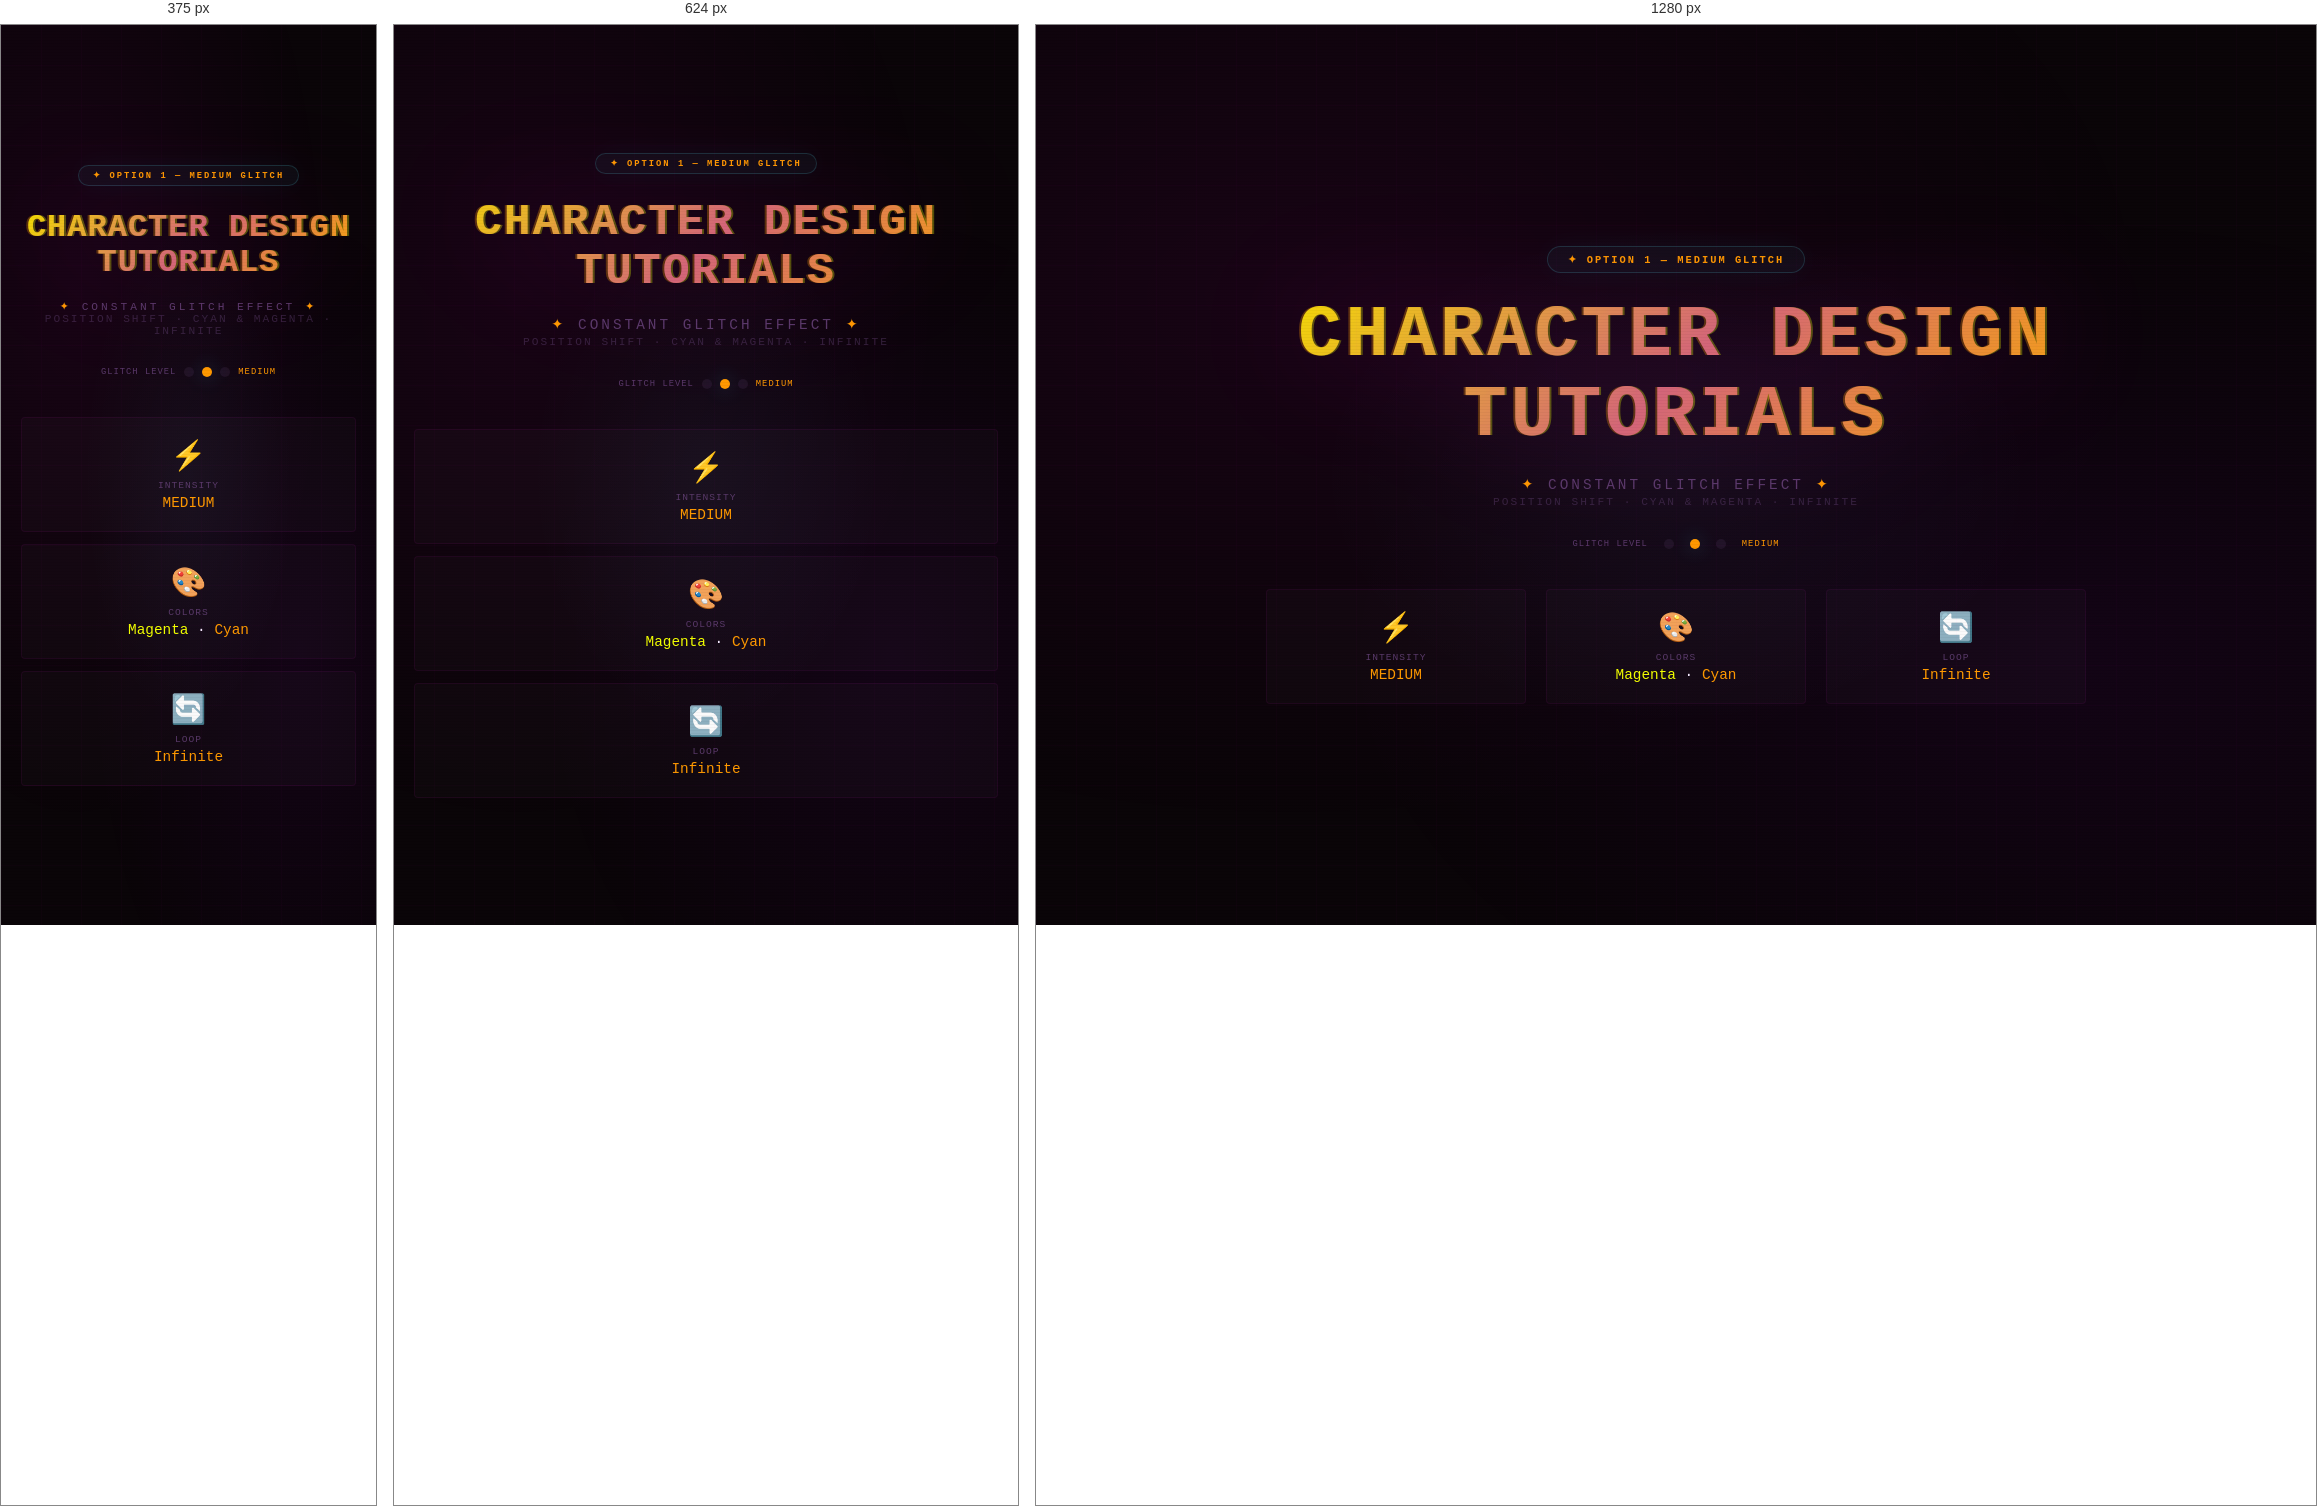
Rendered at 375 px, 624 px and 1280 px, left to right.

<!-- file: header-demo.html -->
<!doctype html>
<html lang="en" data-theme="dark">
  <head>
    <meta charset="UTF-8" />
    <meta name="viewport" content="width=device-width, initial-scale=1.0" />
    <title>Glitch Header Demo — Option 1</title>

    <!-- Fonts -->
    <link
      href="https://fonts.googleapis.com/css2?family=Orbitron:wght@400;500;600;700;800;900&display=swap"
      rel="stylesheet"
    />
    <link
      href="https://fonts.googleapis.com/css2?family=Rajdhani:wght@300;400;500;600;700&display=swap"
      rel="stylesheet"
    />
    <link
      href="https://fonts.googleapis.com/css2?family=Share+Tech+Mono&display=swap"
      rel="stylesheet"
    />

    <style>
      /* ============================================================
           THEME VARIABLES
           ============================================================ */
      :root {
        --bg-body: #0a0508;
        --neon-magenta: #f2ff00;
        --neon-deep-purple: #ad03fc;
        --neon-cyan: #ff9900;
        --neon-gold: #ffc72e;
        --neon-green: #4ff3a6;
        --neon-pink: #ff66f2;
        --text-primary: #f5eaff;
        --text-secondary: #b8a0d0;
        --text-muted: #5a3a6a;
        --font-display: "Orbitron", "Rajdhani", monospace;
        --font-condensed: "Rajdhani", "Orbitron", sans-serif;
        --font-mono: "Share Tech Mono", monospace;
        --gradient-cyber: linear-gradient(135deg, #f2ff00, #ad03fc, #ff9900);
        --glow-magenta:
          0 0 40px rgba(255, 0, 234, 0.3), 0 0 80px rgba(255, 0, 234, 0.1);
      }

      /* ============================================================
           BASE
           ============================================================ */
      *,
      *::before,
      *::after {
        margin: 0;
        padding: 0;
        box-sizing: border-box;
      }

      body {
        font-family: var(--font-condensed);
        background: var(--bg-body);
        color: var(--text-primary);
        min-height: 100vh;
        display: flex;
        align-items: center;
        justify-content: center;
        overflow: hidden;
        position: relative;
      }

      /* Background effects */
      body::before {
        content: "";
        position: fixed;
        inset: 0;
        background:
          radial-gradient(
            ellipse at 20% 30%,
            rgba(255, 0, 234, 0.06),
            transparent 60%
          ),
          radial-gradient(
            ellipse at 80% 70%,
            rgba(173, 3, 252, 0.06),
            transparent 50%
          ),
          radial-gradient(
            ellipse at 50% 50%,
            rgba(88, 235, 254, 0.04),
            transparent 40%
          );
        pointer-events: none;
        z-index: 0;
      }

      /* Scanlines */
      body::after {
        content: "";
        position: fixed;
        inset: 0;
        background: repeating-linear-gradient(
          0deg,
          transparent 0px,
          transparent 2px,
          rgba(0, 0, 0, 0.03) 2px,
          rgba(0, 0, 0, 0.03) 3px
        );
        pointer-events: none;
        z-index: 9996;
        animation: scanMove 0.8s linear infinite;
      }

      @keyframes scanMove {
        0% {
          transform: translateY(0);
        }
        100% {
          transform: translateY(3px);
        }
      }

      /* Grid lines */
      .grid-overlay {
        position: fixed;
        inset: 0;
        pointer-events: none;
        z-index: 9995;
        background-image:
          linear-gradient(rgba(255, 0, 234, 0.02) 1px, transparent 1px),
          linear-gradient(90deg, rgba(255, 0, 234, 0.02) 1px, transparent 1px);
        background-size: 40px 40px;
      }

      /* ============================================================
           DEMO CONTAINER
           ============================================================ */
      .demo-container {
        position: relative;
        z-index: 1;
        text-align: center;
        padding: 40px;
        max-width: 900px;
      }

      /* ============================================================
           GLITCH HEADER — OPTION 1 (MEDIUM)
           ============================================================ */

      .glitch-header {
        position: relative;
        display: inline-block;
        font-family: var(--font-display, "Orbitron", sans-serif);
        font-weight: 900;
        font-size: 4.5rem;
        letter-spacing: 4px;
        text-transform: uppercase;
        animation: glitchTextLoop 0.3s infinite;
        background: var(--gradient-cyber);
        -webkit-background-clip: text;
        -webkit-text-fill-color: transparent;
        background-clip: text;
        filter: drop-shadow(0 0 60px rgba(255, 0, 234, 0.2));
        line-height: 1.1;
      }

      .glitch-header::before,
      .glitch-header::after {
        content: attr(data-text);
        position: absolute;
        top: 0;
        left: 0;
        width: 100%;
        height: 100%;
        pointer-events: none;
        opacity: 0.3;
        -webkit-text-fill-color: initial;
      }

      .glitch-header::before {
        color: var(--neon-cyan, #ff9900);
        z-index: -1;
        animation: glitchOffset1 0.15s infinite;
        text-shadow: 2px 0 var(--neon-magenta, #f2ff00);
      }

      .glitch-header::after {
        color: var(--neon-magenta, #f2ff00);
        z-index: -2;
        animation: glitchOffset2 0.2s infinite;
        text-shadow: -2px 0 var(--neon-cyan, #ff9900);
      }

      /* ============================================================
           KEYFRAMES — Medium Glitch
           ============================================================ */

      @keyframes glitchOffset1 {
        0% {
          transform: translate(0);
        }
        10% {
          transform: translate(-1px, 1px);
        }
        20% {
          transform: translate(1px, -1px);
        }
        30% {
          transform: translate(-1px, 1px);
        }
        40% {
          transform: translate(1px, -1px);
        }
        50% {
          transform: translate(-2px, 2px);
        }
        60% {
          transform: translate(2px, -2px);
        }
        70% {
          transform: translate(-1px, 1px);
        }
        80% {
          transform: translate(1px, -1px);
        }
        90% {
          transform: translate(-1px, 1px);
        }
        100% {
          transform: translate(0);
        }
      }

      @keyframes glitchOffset2 {
        0% {
          transform: translate(0);
        }
        10% {
          transform: translate(1px, -1px);
        }
        20% {
          transform: translate(-1px, 1px);
        }
        30% {
          transform: translate(1px, -1px);
        }
        40% {
          transform: translate(-1px, 1px);
        }
        50% {
          transform: translate(2px, -2px);
        }
        60% {
          transform: translate(-2px, 2px);
        }
        70% {
          transform: translate(1px, -1px);
        }
        80% {
          transform: translate(-1px, 1px);
        }
        90% {
          transform: translate(1px, -1px);
        }
        100% {
          transform: translate(0);
        }
      }

      /* ============================================================
           SUBTITLE
           ============================================================ */
      .demo-subtitle {
        font-family: var(--font-mono);
        font-size: 0.9rem;
        color: var(--text-muted);
        margin-top: 20px;
        letter-spacing: 3px;
        text-transform: uppercase;
        animation: subtitlePulse 2s ease-in-out infinite;
      }

      @keyframes subtitlePulse {
        0%,
        100% {
          opacity: 0.6;
        }
        50% {
          opacity: 1;
        }
      }

      .demo-subtitle .highlight {
        color: var(--neon-cyan);
        text-shadow: 0 0 30px rgba(88, 235, 254, 0.2);
      }

      /* ============================================================
           BADGE / TAG
           ============================================================ */
      .demo-badge {
        display: inline-block;
        font-family: var(--font-mono);
        font-size: 0.65rem;
        font-weight: 600;
        letter-spacing: 2px;
        text-transform: uppercase;
        color: var(--neon-cyan);
        padding: 6px 20px;
        border: 1px solid rgba(88, 235, 254, 0.15);
        border-radius: 99px;
        background: rgba(88, 235, 254, 0.04);
        margin-bottom: 24px;
        box-shadow: 0 0 30px rgba(88, 235, 254, 0.05);
      }

      /* ============================================================
           GLITCH INFO CARD
           ============================================================ */
      .glitch-info {
        margin-top: 40px;
        display: grid;
        grid-template-columns: 1fr 1fr 1fr;
        gap: 20px;
      }

      .glitch-info .info-card {
        background: rgba(255, 255, 255, 0.02);
        border: 1px solid rgba(255, 0, 234, 0.06);
        border-radius: 4px;
        padding: 20px;
        text-align: center;
        transition: all 0.3s ease;
      }

      .glitch-info .info-card:hover {
        border-color: rgba(88, 235, 254, 0.15);
        background: rgba(255, 255, 255, 0.03);
      }

      .glitch-info .info-card .info-icon {
        font-size: 1.8rem;
        margin-bottom: 8px;
        display: block;
      }

      .glitch-info .info-card .info-label {
        font-family: var(--font-mono);
        font-size: 0.6rem;
        color: var(--text-muted);
        text-transform: uppercase;
        letter-spacing: 1px;
        display: block;
      }

      .glitch-info .info-card .info-value {
        font-family: var(--font-display);
        font-size: 0.9rem;
        color: var(--text-primary);
        margin-top: 4px;
        display: block;
      }

      .glitch-info .info-card .info-value .highlight-magenta {
        color: var(--neon-magenta);
      }

      .glitch-info .info-card .info-value .highlight-cyan {
        color: var(--neon-cyan);
      }

      .glitch-info .info-card .info-value .highlight-gold {
        color: var(--neon-gold);
      }

      /* ============================================================
           GLITCH LEVEL TOGGLE (visual indicator)
           ============================================================ */
      .glitch-level {
        margin-top: 30px;
        display: flex;
        justify-content: center;
        gap: 16px;
        align-items: center;
      }

      .glitch-level .level-dot {
        width: 10px;
        height: 10px;
        border-radius: 50%;
        background: var(--text-muted);
        opacity: 0.2;
      }

      .glitch-level .level-dot.active {
        opacity: 1;
        background: var(--neon-cyan);
        box-shadow: 0 0 20px rgba(88, 235, 254, 0.3);
      }

      .glitch-level .level-label {
        font-family: var(--font-mono);
        font-size: 0.55rem;
        color: var(--text-muted);
        letter-spacing: 1px;
        text-transform: uppercase;
      }

      .glitch-level .level-label.active {
        color: var(--neon-cyan);
      }

      /* ============================================================
           RESPONSIVE
           ============================================================ */
      @media (max-width: 768px) {
        .glitch-header {
          font-size: 2.8rem;
          letter-spacing: 2px;
        }

        .glitch-info {
          grid-template-columns: 1fr;
          gap: 12px;
        }

        .demo-container {
          padding: 20px;
        }

        .demo-badge {
          font-size: 0.55rem;
          padding: 4px 14px;
        }

        .glitch-level {
          flex-wrap: wrap;
          gap: 8px;
        }
      }

      @media (max-width: 480px) {
        .glitch-header {
          font-size: 2rem;
          letter-spacing: 1px;
        }

        .demo-subtitle {
          font-size: 0.7rem;
        }
      }
    </style>
  </head>
  <body>
    <!-- Grid Overlay -->
    <div class="grid-overlay"></div>

    <!-- Demo Container -->
    <div class="demo-container">
      <!-- Badge -->
      <div class="demo-badge">✦ Option 1 — Medium Glitch</div>

      <!-- Glitch Header -->
      <h1>
        <span class="glitch-header" data-text="Character Design Tutorials">
          Character Design Tutorials
        </span>
      </h1>

      <!-- Subtitle -->
      <p class="demo-subtitle">
        <span class="highlight">✦</span> constant glitch effect
        <span class="highlight">✦</span>
        <br />
        <span style="font-size: 0.7rem; opacity: 0.5; letter-spacing: 2px">
          position shift · cyan & magenta · infinite
        </span>
      </p>

      <!-- Glitch Level Indicator -->
      <div class="glitch-level">
        <span class="level-label">Glitch Level</span>
        <span class="level-dot" style="opacity: 0.2"></span>
        <span class="level-dot active"></span>
        <span class="level-dot" style="opacity: 0.2"></span>
        <span class="level-label active" style="color: var(--neon-cyan)"
          >MEDIUM</span
        >
      </div>

      <!-- Glitch Info Cards -->
      <div class="glitch-info">
        <div class="info-card">
          <span class="info-icon">⚡</span>
          <span class="info-label">Intensity</span>
          <span class="info-value"
            ><span class="highlight-cyan">MEDIUM</span></span
          >
        </div>
        <div class="info-card">
          <span class="info-icon">🎨</span>
          <span class="info-label">Colors</span>
          <span class="info-value">
            <span class="highlight-magenta">Magenta</span> ·
            <span class="highlight-cyan">Cyan</span>
          </span>
        </div>
        <div class="info-card">
          <span class="info-icon">🔄</span>
          <span class="info-label">Loop</span>
          <span class="info-value"
            ><span class="highlight-cyan">Infinite</span></span
          >
        </div>
      </div>
    </div>
  </body>
</html>